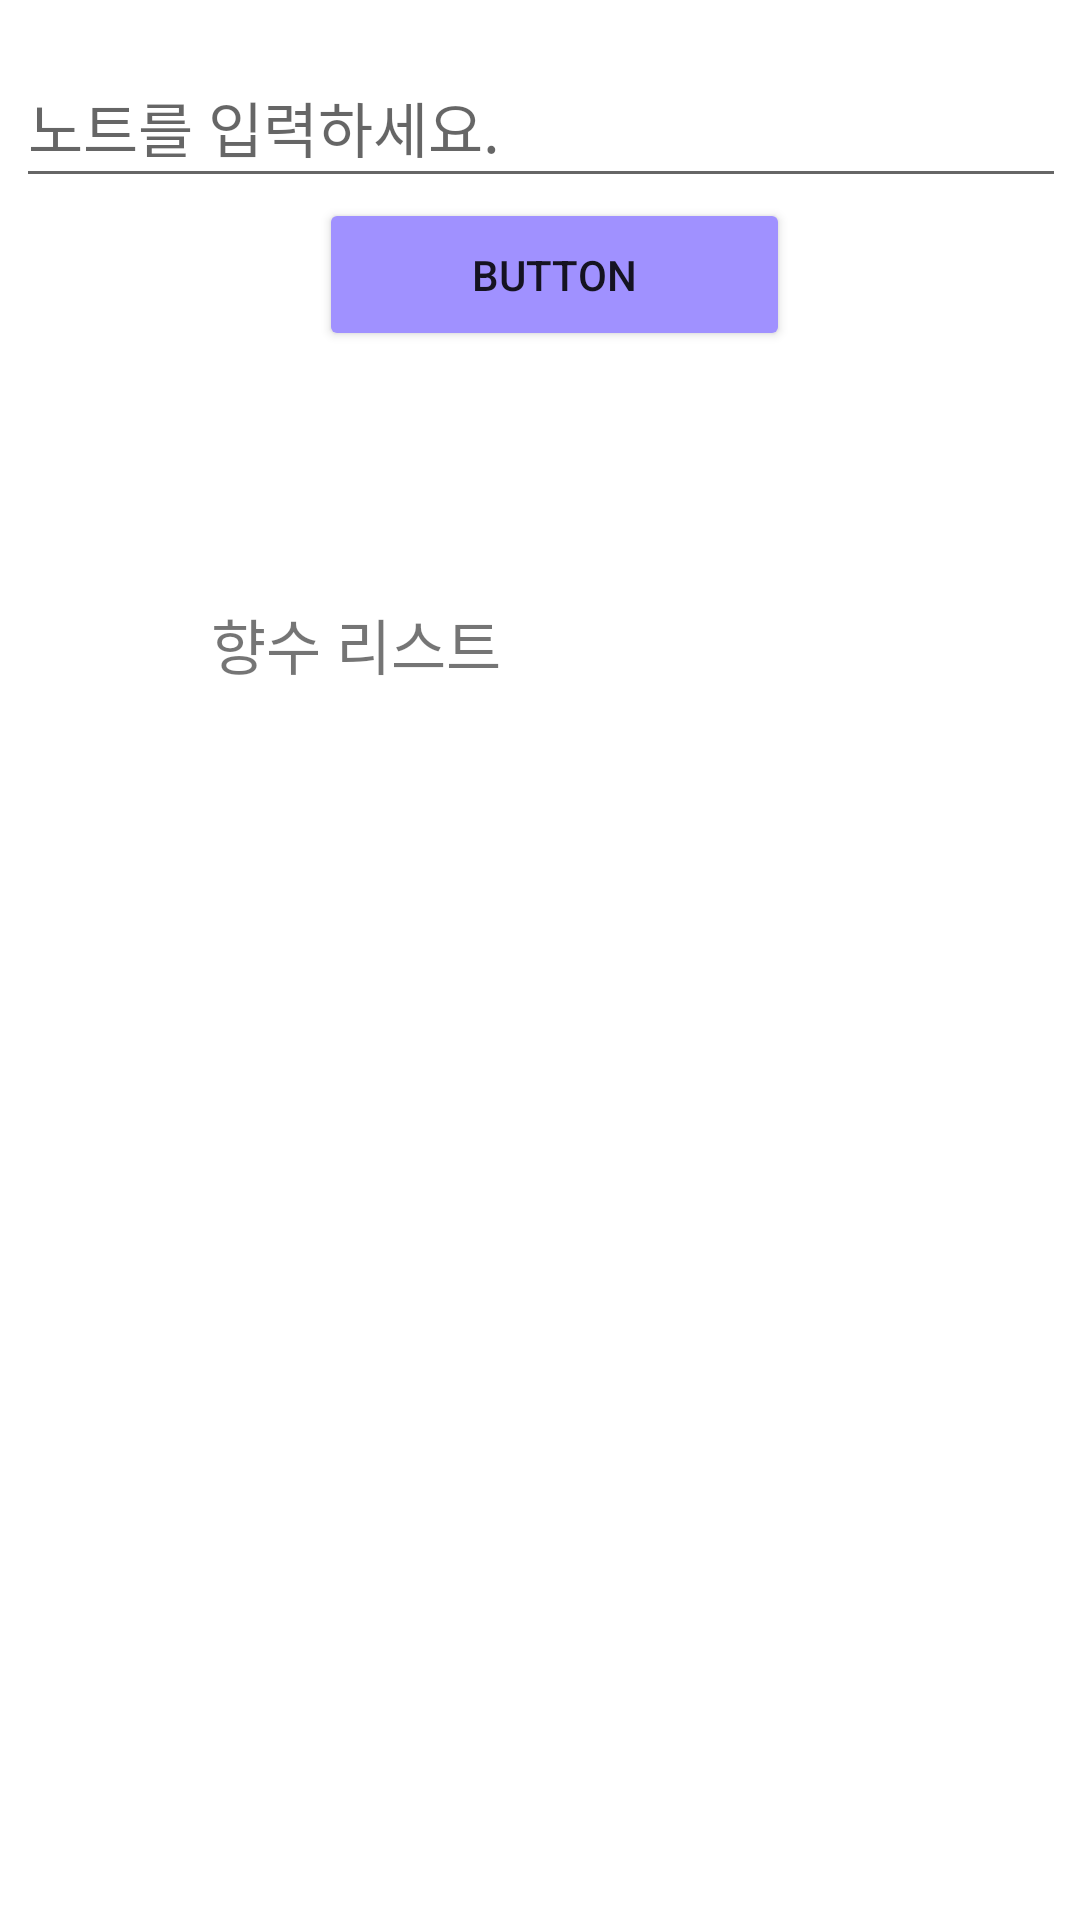

Reconstruct the res/layout file that produces this screen, plus the resources it refers to.
<!-- AndroidManifest.xml: application theme Theme.Perfume_project04 -->
<!-- res/layout/activity_main.xml -->
<?xml version="1.0" encoding="utf-8"?>
<androidx.constraintlayout.widget.ConstraintLayout xmlns:android="http://schemas.android.com/apk/res/android"
    xmlns:app="http://schemas.android.com/apk/res-auto"
    xmlns:tools="http://schemas.android.com/tools"
    android:layout_width="match_parent"
    android:layout_height="match_parent"
    tools:context=".MainActivity">


    <EditText
        android:id="@+id/editText"
        android:layout_width="350dp"
        android:layout_height="50dp"
        android:layout_marginStart="10dp"
        android:layout_marginTop="16dp"
        android:layout_marginEnd="10dp"
        android:ems="10"
        android:hint="노트를 입력하세요."
        android:inputType="textPersonName"
        android:textSize="20sp"
        app:layout_constraintEnd_toEndOf="parent"
        app:layout_constraintHorizontal_bias="0.487"
        app:layout_constraintStart_toStartOf="parent"
        app:layout_constraintTop_toTopOf="parent" />

    <Button
        android:id="@+id/searchButton"
        android:layout_width="157dp"
        android:layout_height="51dp"
        android:layout_marginStart="153dp"
        android:layout_marginEnd="164dp"
        android:backgroundTint="#A091FF"
        android:text="Button"
        app:layout_constraintEnd_toEndOf="parent"
        app:layout_constraintHorizontal_bias="0.412"
        app:layout_constraintStart_toStartOf="parent"
        app:layout_constraintTop_toBottomOf="@+id/editText" />

    <ScrollView
        android:layout_width="410dp"
        android:layout_height="392dp"
        android:layout_marginBottom="128dp"
        app:layout_constraintBottom_toBottomOf="parent"
        app:layout_constraintEnd_toEndOf="parent"
        app:layout_constraintHorizontal_bias="1.0"
        app:layout_constraintStart_toStartOf="parent"
        tools:context=".MainActivity">

        <LinearLayout
            android:layout_width="match_parent"
            android:layout_height="match_parent"
            android:orientation="vertical">

            <TextView
                android:id="@+id/textView"
                android:layout_width="194dp"
                android:layout_height="wrap_content"
                android:layout_marginStart="120dp"
                android:layout_marginTop="80dp"
                android:layout_marginEnd="100dp"
                android:text="향수 리스트"
                android:textSize="20sp"
                app:layout_constraintEnd_toEndOf="parent"
                app:layout_constraintStart_toStartOf="parent"
                app:layout_constraintTop_toTopOf="parent" />

            <ImageView
                android:id="@+id/imageView"
                android:layout_width="213dp"
                android:layout_height="153dp"
                android:layout_marginStart="100dp"
                android:layout_marginEnd="150dp"
                android:layout_marginBottom="120dp"
                app:layout_constraintBottom_toBottomOf="parent"
                app:layout_constraintEnd_toEndOf="parent"
                app:layout_constraintStart_toStartOf="parent"
                tools:srcCompat="@tools:sample/avatars" />

        </LinearLayout>
    </ScrollView>


</androidx.constraintlayout.widget.ConstraintLayout>
<!-- resources referenced by this layout -->
<resources>
  <style name="Theme.Perfume_project04" parent="Theme.MaterialComponents.DayNight.DarkActionBar">
          
          <item name="colorPrimary">@color/purple_500</item>
          <item name="colorPrimaryVariant">@color/purple_700</item>
          <item name="colorOnPrimary">@color/white</item>
          
          <item name="colorSecondary">@color/teal_200</item>
          <item name="colorSecondaryVariant">@color/teal_700</item>
          <item name="colorOnSecondary">@color/black</item>
          
          <item name="android:statusBarColor">?attr/colorPrimaryVariant</item>
          
      </style>
  <!-- not gathered from this repository: default colours our renderer supplied (Android Studio template values) -->
  <color name="purple_500">#FF6200EE</color>
  <color name="purple_700">#FF3700B3</color>
  <color name="teal_200">#FF03DAC5</color>
  <color name="teal_700">#FF018786</color>
  <color name="black">#FF000000</color>
  <color name="white">#FFFFFFFF</color>
</resources>
